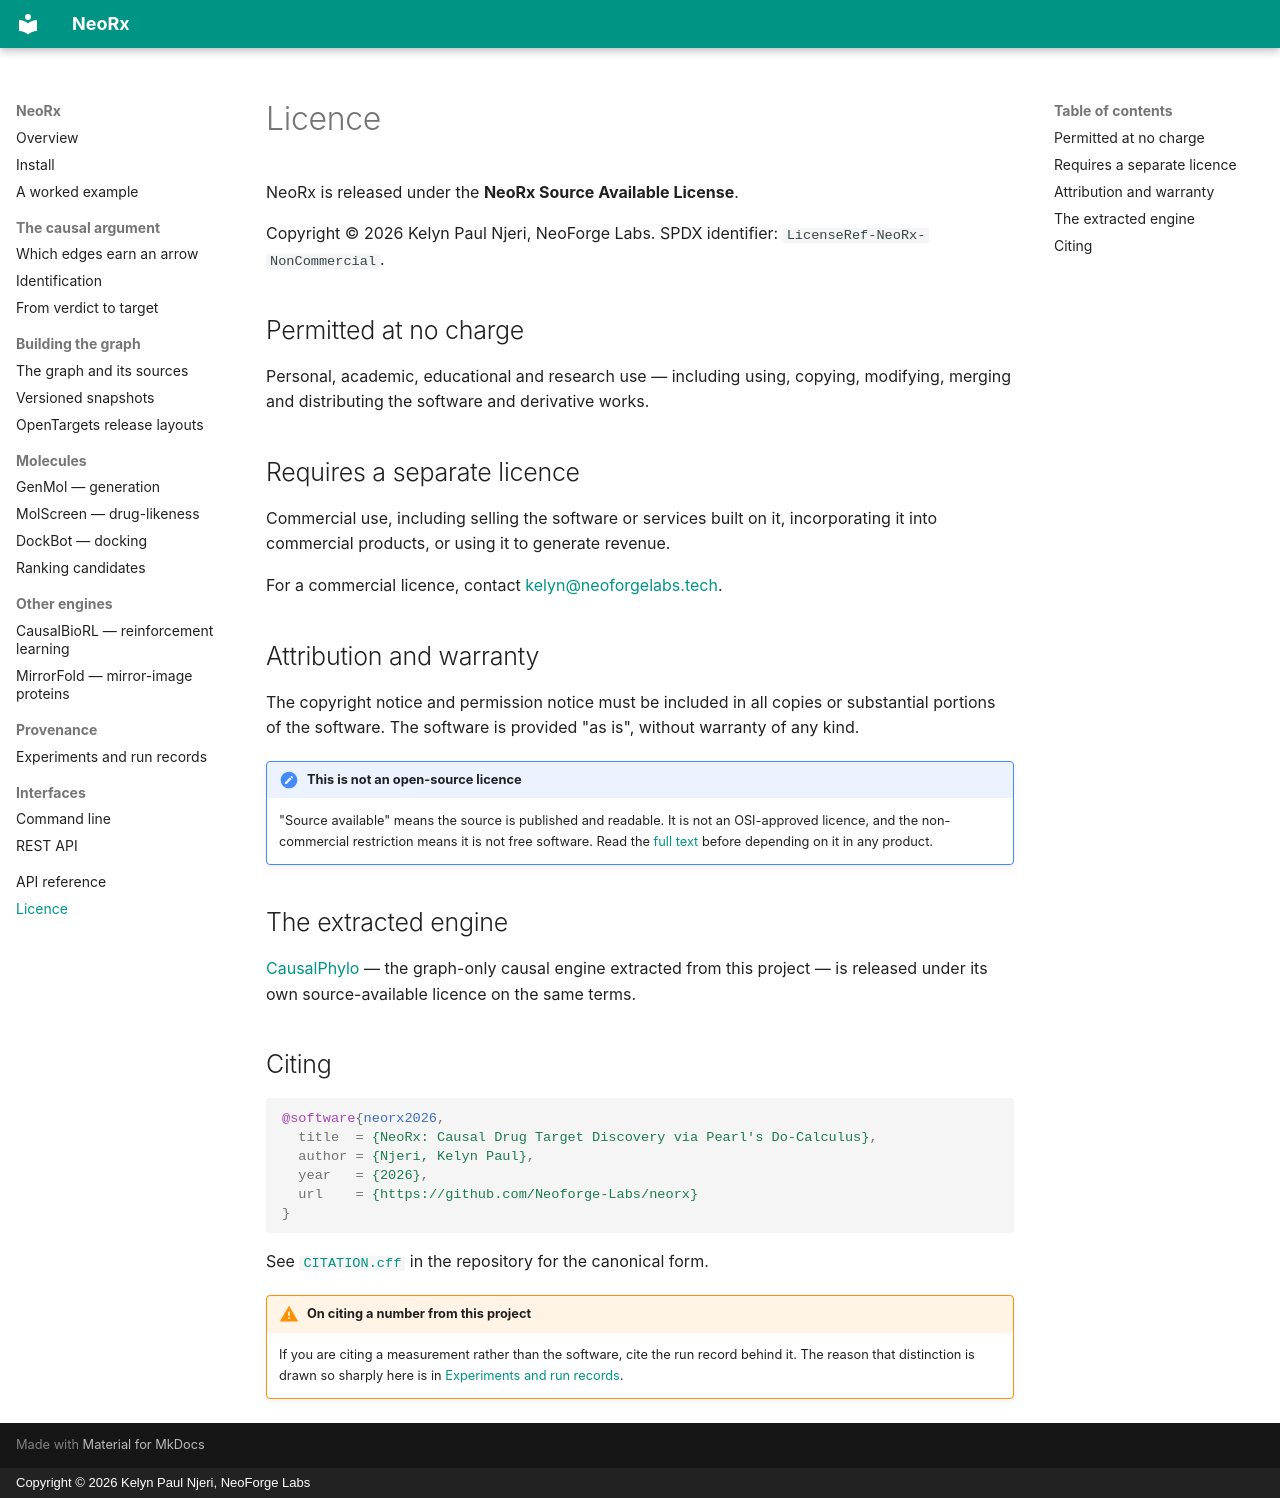

repository: Neoforge-Labs/neorx · page: licence/index.html · generator: mkdocs · copyright: Copyright © 2026 Kelyn Paul Njeri, NeoForge Labs

# Licence

NeoRx is released under the **NeoRx Source Available License**.

Copyright © 2026 Kelyn Paul Njeri, NeoForge Labs.
SPDX identifier: `LicenseRef-NeoRx-NonCommercial`.

## Permitted at no charge

Personal, academic, educational and research use — including using,
copying, modifying, merging and distributing the software and derivative
works.

## Requires a separate licence

Commercial use, including selling the software or services built on it,
incorporating it into commercial products, or using it to generate
revenue.

For a commercial licence, contact
[kelyn@neoforgelabs.tech](mailto:kelyn@neoforgelabs.tech).

## Attribution and warranty

The copyright notice and permission notice must be included in all copies
or substantial portions of the software. The software is provided "as is",
without warranty of any kind.

!!! note "This is not an open-source licence"
    "Source available" means the source is published and readable. It is
    not an OSI-approved licence, and the non-commercial restriction means
    it is not free software. Read the
    [full text](https://github.com/Neoforge-Labs/neorx/blob/main/LICENSE)
    before depending on it in any product.

## The extracted engine

[CausalPhylo](https://causalphylo.neoforgelabs.tech/) — the graph-only
causal engine extracted from this project — is released under its own
source-available licence on the same terms.

## Citing

```bibtex
@software{neorx2026,
  title  = {NeoRx: Causal Drug Target Discovery via Pearl's Do-Calculus},
  author = {Njeri, Kelyn Paul},
  year   = {2026},
  url    = {https://github.com/Neoforge-Labs/neorx}
}
```

See [`CITATION.cff`](https://github.com/Neoforge-Labs/neorx/blob/main/CITATION.cff)
in the repository for the canonical form.

!!! warning "On citing a number from this project"
    If you are citing a measurement rather than the software, cite the
    run record behind it. The reason that distinction is drawn so
    sharply here is in
    [Experiments and run records](experiments.md#why-the-runner-owns-persistence).
